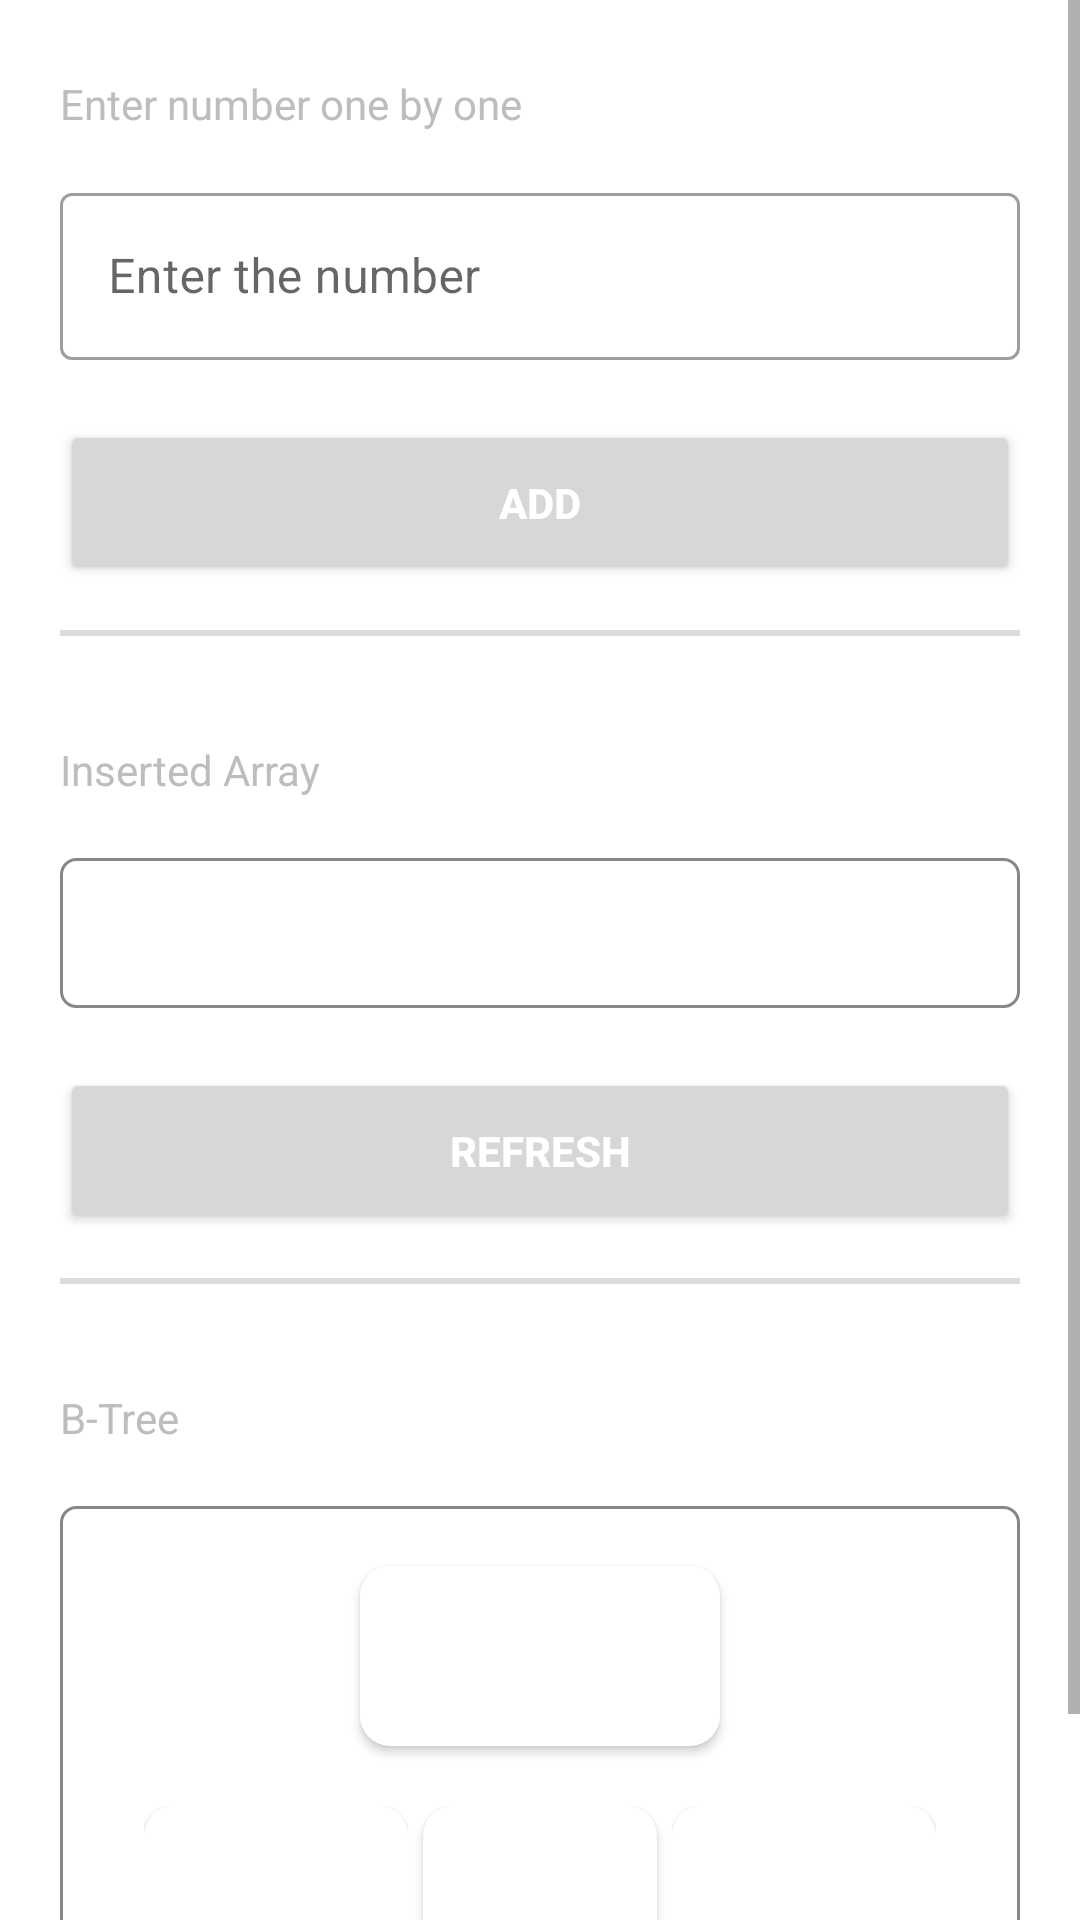

Layout XML and referenced resources for this Android screen:
<!-- AndroidManifest.xml: application theme Theme.DataStructuresProject -->
<!-- res/layout/fragment_number_wise.xml -->
<?xml version="1.0" encoding="utf-8"?>
<LinearLayout xmlns:android="http://schemas.android.com/apk/res/android"
    xmlns:tools="http://schemas.android.com/tools"
    android:layout_width="match_parent"
    android:layout_height="match_parent"
    xmlns:app="http://schemas.android.com/apk/res-auto"
    android:orientation="vertical"
    tools:context=".NumberWise">

    <ScrollView
        android:layout_width="match_parent"
        android:layout_height="wrap_content">

        <LinearLayout
            android:layout_width="match_parent"
            android:layout_height="match_parent"
            android:orientation="vertical">

            <TextView
                android:id="@+id/c1"
                android:layout_width="wrap_content"
                android:layout_height="wrap_content"
                android:layout_gravity="left"
                android:layout_marginHorizontal="20dp"
                android:layout_marginTop="25dp"
                android:text="Enter number one by one"
                android:textColor="@color/button_grey"
                android:textSize="14sp"
                android:textStyle="normal" />

            <com.google.android.material.textfield.TextInputLayout
                android:layout_width="match_parent"
                android:layout_height="wrap_content"
                android:layout_gravity="center"
                android:layout_marginTop="15dp"
                android:layout_marginHorizontal="20dp"
                style="@style/Widget.MaterialComponents.TextInputLayout.OutlinedBox">

                <com.google.android.material.textfield.TextInputEditText
                    android:layout_width="match_parent"
                    android:layout_height="wrap_content"
                    android:hint="Enter the number"
                    android:id="@+id/txt_btree_num"
                    android:textColor="@color/teal_700"
                    android:inputType="numberDecimal"/>

            </com.google.android.material.textfield.TextInputLayout>

            <Button
                android:id="@+id/btn_number_add"
                android:layout_width="match_parent"
                android:layout_height="55dp"
                android:layout_marginTop="20dp"
                android:layout_marginHorizontal="20dp"
                android:gravity="center"
                android:text="add"
                android:textColor="@color/white"
                android:textSize="14dp"
                android:textStyle="bold" />

            <View
                android:layout_width="match_parent"
                android:layout_height="2dp"
                android:layout_marginVertical="15dp"
                android:layout_marginHorizontal="20dp"
                android:background="@color/d_grey"/>

            <TextView
                android:layout_width="match_parent"
                android:layout_height="wrap_content"
                android:textSize="14sp"
                android:layout_marginTop="20dp"
                android:layout_marginHorizontal="20dp"
                android:gravity="left"
                android:textColor="@color/button_grey"
                android:text="Inserted Array"/>

            <TextView
                android:layout_width="match_parent"
                android:layout_height="50dp"
                android:textSize="17sp"
                android:textAlignment="center"
                android:layout_marginTop="20dp"
                android:gravity="center"
                android:background="@drawable/corner_text"
                android:layout_marginHorizontal="20dp"
                android:textColor="@color/teal_700"
                android:id="@+id/array_number_input"
                android:text=""/>

            <Button
                android:id="@+id/btn_number_refresh"
                android:layout_width="match_parent"
                android:layout_height="55dp"
                android:layout_marginHorizontal="20dp"
                android:layout_marginTop="20dp"
                android:gravity="center"
                android:text="refresh"
                android:textColor="@color/white"
                android:textSize="14dp"
                android:textStyle="bold"/>

            <View
                android:layout_width="match_parent"
                android:layout_height="2dp"
                android:layout_marginVertical="15dp"
                android:layout_marginHorizontal="20dp"
                android:background="@color/d_grey"/>

            <TextView
                android:layout_width="match_parent"
                android:layout_height="wrap_content"
                android:textSize="14sp"
                android:layout_marginTop="20dp"
                android:layout_marginHorizontal="20dp"
                android:gravity="left"
                android:textColor="@color/button_grey"
                android:text="B-Tree"/>

            <RelativeLayout
                android:layout_width="match_parent"
                android:layout_height="195dp"
                android:layout_margin="20dp"
                android:background="@drawable/corner_text">

                <androidx.cardview.widget.CardView
                    android:id="@+id/cd1"
                    android:layout_width="wrap_content"
                    android:layout_height="60dp"
                    app:cardCornerRadius="10dp"
                    android:elevation="20dp"
                    android:layout_marginTop="20dp"
                    android:layout_centerHorizontal="true">

                    <TextView
                        android:id="@+id/root1"
                        android:layout_width="120dp"
                        android:layout_height="match_parent"
                        android:layout_centerHorizontal="true"
                        android:text=""
                        android:gravity="center"
                        android:textAlignment="center"
                        android:textColor="@color/white"
                        android:textSize="15sp"
                        android:textStyle="bold" />

                </androidx.cardview.widget.CardView>

                <LinearLayout
                    android:layout_width="match_parent"
                    android:layout_height="wrap_content"
                    android:layout_below="@+id/cd1"
                    android:layout_marginTop="20dp"
                    android:layout_marginHorizontal="20dp"
                    android:gravity="center"
                    android:orientation="horizontal">

                    <LinearLayout
                        android:layout_width="match_parent"
                        android:layout_height="match_parent">

                        <LinearLayout
                            android:layout_width="0dp"
                            android:layout_height="match_parent"
                            android:layout_marginLeft="8dp"
                            android:layout_weight="1">

                            <androidx.cardview.widget.CardView
                                android:layout_width="match_parent"
                                android:layout_height="60dp"
                                android:elevation="10dp"
                                app:cardCornerRadius="10dp">

                                <TextView
                                    android:layout_width="match_parent"
                                    android:layout_height="match_parent"
                                    android:gravity="center"
                                    android:textSize="15sp"
                                    android:textAlignment="center"
                                    android:textColor="@color/white"
                                    android:layout_weight="2"
                                    android:id="@+id/node_11"
                                    android:textStyle="bold"
                                    android:text=""/>

                            </androidx.cardview.widget.CardView>

                        </LinearLayout>

                        <LinearLayout
                            android:layout_width="0dp"
                            android:layout_height="match_parent"
                            android:layout_weight="1">

                            <androidx.cardview.widget.CardView
                                android:layout_width="match_parent"
                                android:layout_height="60dp"
                                android:elevation="10dp"
                                android:layout_marginHorizontal="5dp"
                                app:cardCornerRadius="10dp">

                                <TextView
                                    android:layout_width="match_parent"
                                    android:layout_height="match_parent"
                                    android:textAlignment="center"
                                    android:gravity="center"
                                    android:textSize="15sp"
                                    android:textColor="@color/white"
                                    android:layout_weight="2"
                                    android:textStyle="bold"
                                    android:id="@+id/node_22"
                                    android:text=""/>

                            </androidx.cardview.widget.CardView>

                        </LinearLayout>

                        <LinearLayout
                            android:layout_width="0dp"
                            android:layout_height="match_parent"
                            android:layout_marginRight="8dp"
                            android:layout_weight="1">

                            <androidx.cardview.widget.CardView
                                android:layout_width="match_parent"
                                android:layout_height="60dp"
                                android:elevation="10dp"
                                app:cardCornerRadius="10dp">

                                <TextView
                                    android:layout_width="match_parent"
                                    android:layout_height="match_parent"
                                    android:textSize="15sp"
                                    android:gravity="center"
                                    android:textColor="@color/white"
                                    android:layout_weight="2"
                                    android:id="@+id/node_33"
                                    android:textStyle="bold"
                                    android:text=""/>

                            </androidx.cardview.widget.CardView>

                        </LinearLayout>

                    </LinearLayout>

                </LinearLayout>

            </RelativeLayout>

        </LinearLayout>

    </ScrollView>


</LinearLayout>
<!-- resources referenced by this layout -->
<resources>
  <color name="button_grey">#BEBCBC</color>
  <color name="d_grey">#DDDBDB</color>
  <color name="teal_700">#FF018786</color>
  <color name="white">#FFFFFFFF</color>
  <!-- drawable corner_text (drawable) -->
  <?xml version="1.0" encoding="utf-8"?>
  <shape
      xmlns:android="http://schemas.android.com/apk/res/android"
      android:shape="rectangle">
  
      <corners android:radius="5dp" />
  
      
      <stroke android:width="1dp" android:color="#868888" />
  
      
      <solid android:color="@color/white" />
  
  </shape>
  <style name="Theme.DataStructuresProject" parent="Theme.MaterialComponents.DayNight.NoActionBar">
          
          <item name="colorPrimary">@color/teal_700</item>
          <item name="colorPrimaryVariant">@color/teal_200</item>
          <item name="colorOnPrimary">@color/white</item>
          
          <item name="colorSecondary">@color/teal_200</item>
          <item name="colorSecondaryVariant">@color/teal_700</item>
          <item name="colorOnSecondary">@color/black</item>
          
          <item name="android:statusBarColor" tools:targetApi="l">?attr/colorPrimaryVariant</item>
          
      </style>
  <color name="teal_200">#FF03DAC5</color>
  <color name="black">#FF000000</color>
</resources>
